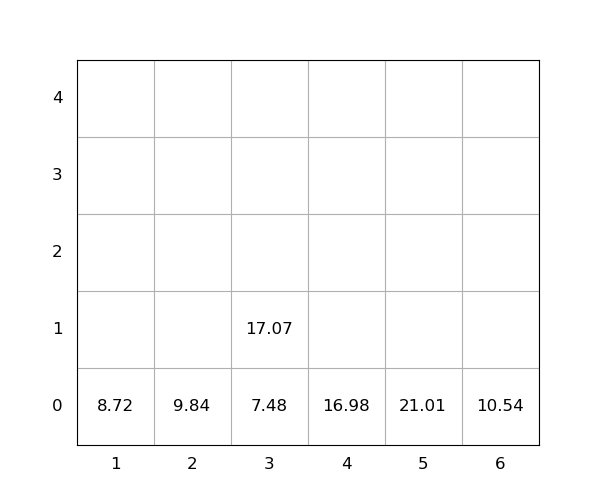

The file beside this chart, header and first rows:
idx, loc_x, loc_y, loc_z, weight, group, score, seq, reloc, size(ft)
1, 6, 0, 0, 10.54, 0, 10.54, 1, 0, 20
2, 3, 0, 0, 7.48, 0, 7.48, 2, 0, 20
3, 2, 0, 0, 9.84, 0, 9.84, 3, 0, 20
4, 1, 0, 0, 8.72, 0, 8.72, 4, 0, 20
5, 3, 0, 1, 17.07, 0, 17.07, 5, 0, 20
6, 5, 0, 0, 21.01, 0, 21.01, 6, 0, 20
7, 4, 0, 0, 16.98, 0, 16.98, 7, 0, 20
